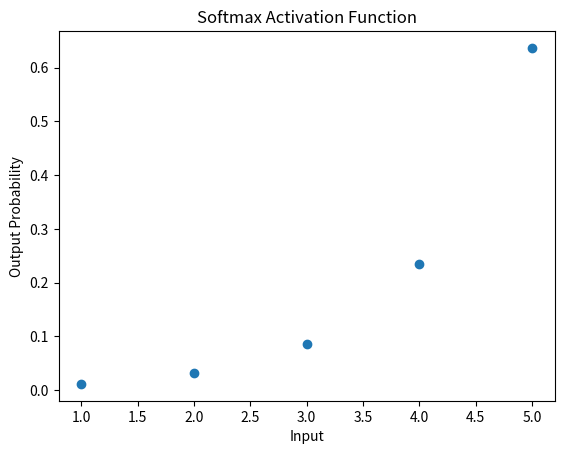

Source code (Python):
import matplotlib.pyplot as plt
import numpy as np

def softmax(x):
    return np.exp(x) / np.sum(np.exp(x))

x = np.array([1, 2, 3, 4, 5])
y = softmax(x)

plt.plot(x, y, 'o')
plt.title('Softmax Activation Function')
plt.xlabel('Input')
plt.ylabel('Output Probability')
plt.show()
